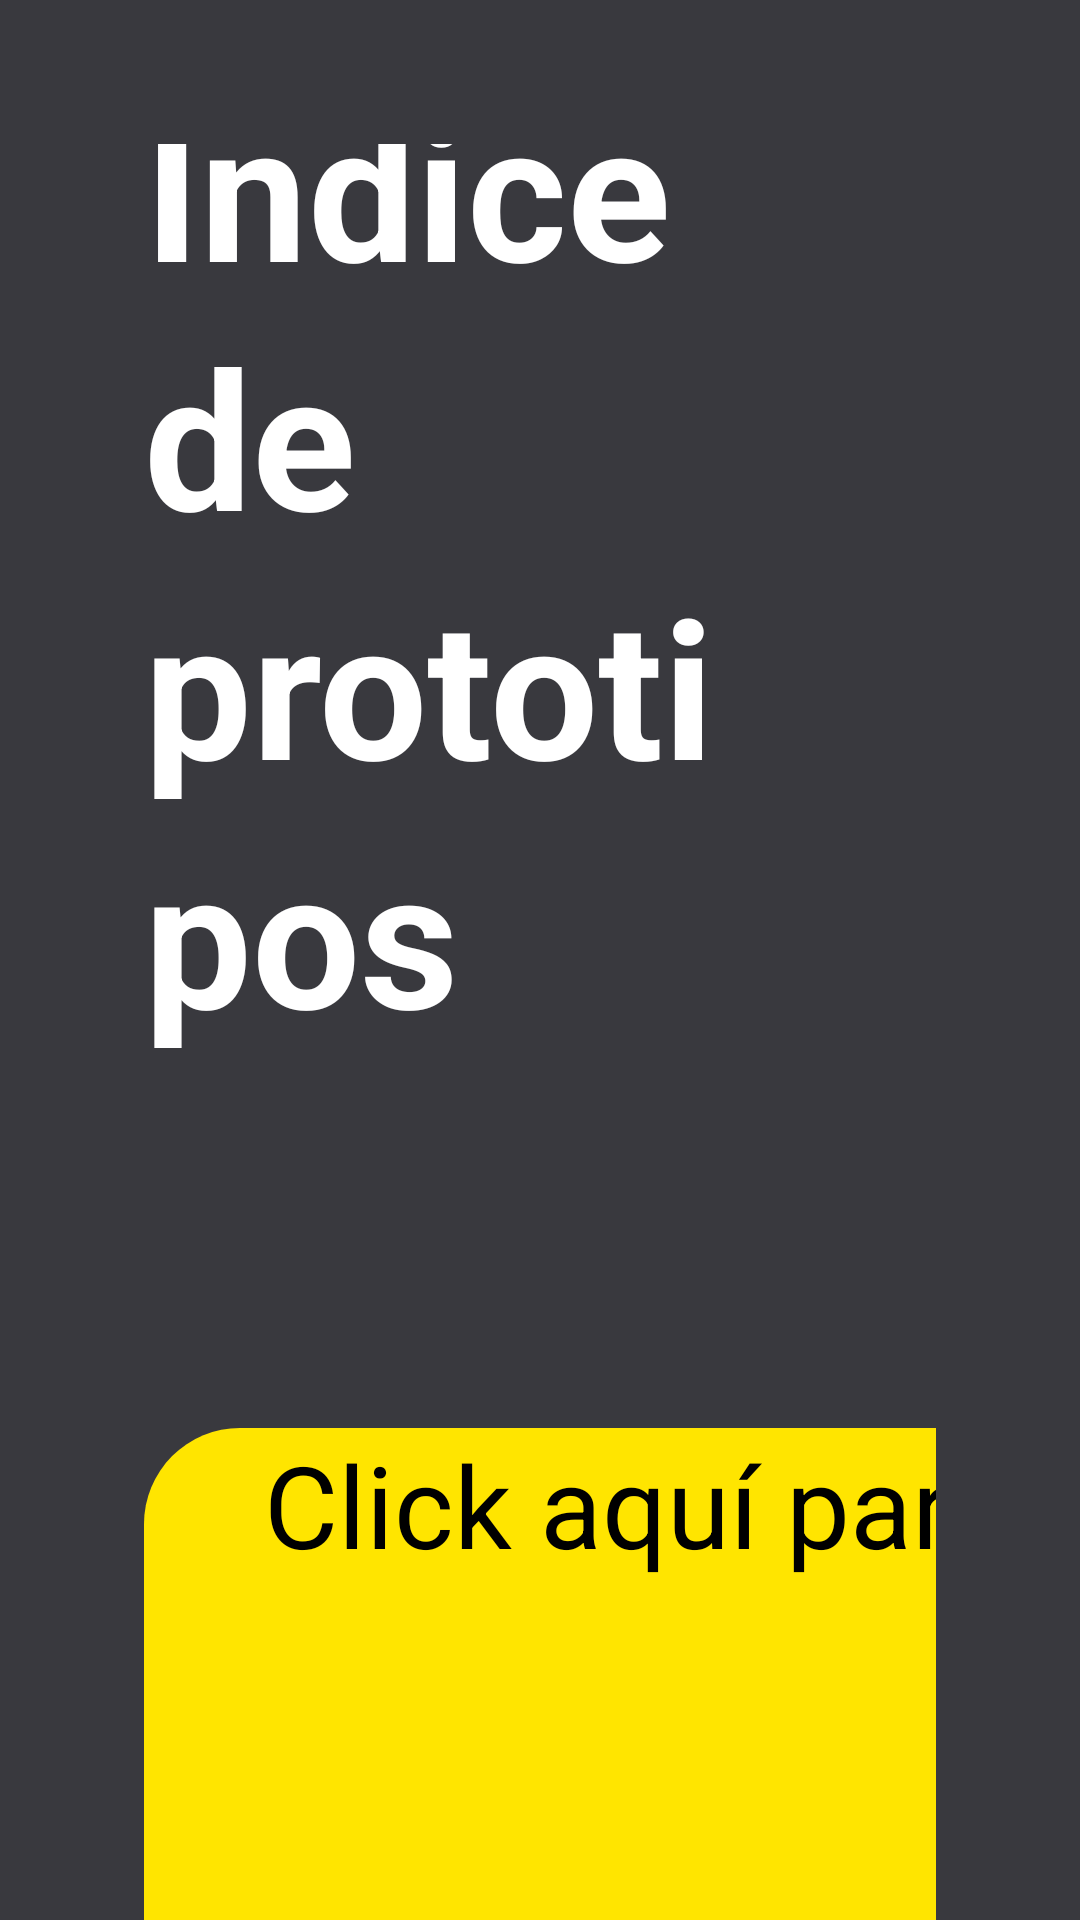

Here is an Android app screen rendered from its layout file. Give the layout XML and the strings, colors and styles it references.
<!-- AndroidManifest.xml: application theme AppTheme -->
<!-- res/layout/fragment_indice.xml -->
<?xml version="1.0" encoding="utf-8"?>
<ScrollView xmlns:android="http://schemas.android.com/apk/res/android"
    xmlns:app="http://schemas.android.com/apk/res-auto"
    android:id="@+id/scroll_root"
    android:layout_width="match_parent"
    android:layout_height="match_parent"
    android:fillViewport="true"
    android:background="@color/tv_background">

    <LinearLayout
        android:id="@+id/container"
        android:layout_width="match_parent"
        android:layout_height="wrap_content"
        android:orientation="vertical"
        android:paddingLeft="@dimen/screen_padding_h"
        android:paddingRight="@dimen/screen_padding_h"
        android:paddingTop="@dimen/screen_padding_v"
        android:paddingBottom="@dimen/screen_padding_v">

        <LinearLayout
            android:layout_width="match_parent"
            android:layout_height="wrap_content"
            android:orientation="horizontal"
            android:gravity="center_vertical">

            <TextView
                android:id="@+id/title_text"
                style="@style/TextTitleXL"
                android:layout_width="0dp"
                android:layout_height="wrap_content"
                android:layout_weight="1"
                android:layout_marginBottom="@dimen/section_spacing_medium"
                android:text="@string/indice_title"
                android:contentDescription="@string/indice_title"
                android:importantForAccessibility="yes" />

            <ImageButton
                android:id="@+id/btn_instrucciones"
                android:layout_width="@dimen/top_icon_size"
                android:layout_height="@dimen/top_icon_size"
                android:contentDescription="@string/menu_instrucciones"
                android:focusable="true"
                android:background="@android:color/transparent"
                android:src="@drawable/ic_launcher"
                app:tint="@color/tv_accent" />
        </LinearLayout>

        
        <LinearLayout
            android:layout_width="match_parent"
            android:layout_height="wrap_content"
            android:orientation="vertical"
            android:layout_marginTop="@dimen/section_spacing_large"
            android:layout_marginBottom="@dimen/section_spacing_small">

            <Button
                android:id="@+id/cta1"
                style="@style/CtaButton"
                android:layout_width="@dimen/cta_width"
                android:layout_height="@dimen/cta_height"
                android:text="@string/indice_cta1"
                android:contentDescription="@string/indice_cta1"
                android:focusable="true" />

            <TextView
                android:id="@+id/helper1"
                style="@style/TextHelper"
                android:layout_width="match_parent"
                android:layout_height="wrap_content"
                android:layout_marginTop="32dp"
                android:text="@string/indice_helper"
                android:maxLines="3" />
        </LinearLayout>

        <View
            android:layout_width="match_parent"
            android:layout_height="@dimen/section_divider_height"
            android:background="@color/tv_divider" />

        
        <LinearLayout
            android:layout_width="match_parent"
            android:layout_height="wrap_content"
            android:orientation="vertical"
            android:layout_marginTop="@dimen/section_spacing_large"
            android:layout_marginBottom="@dimen/section_spacing_small">

            <Button
                android:id="@+id/cta2"
                style="@style/CtaButton"
                android:layout_width="@dimen/cta_width"
                android:layout_height="@dimen/cta_height"
                android:text="@string/indice_cta2"
                android:contentDescription="@string/indice_cta2"
                android:focusable="true" />

            <TextView
                android:id="@+id/helper2"
                style="@style/TextHelper"
                android:layout_width="match_parent"
                android:layout_height="wrap_content"
                android:layout_marginTop="32dp"
                android:text="@string/indice_helper"
                android:maxLines="3" />
        </LinearLayout>

        <View
            android:layout_width="match_parent"
            android:layout_height="@dimen/section_divider_height"
            android:background="@color/tv_divider" />

        
        <LinearLayout
            android:layout_width="match_parent"
            android:layout_height="wrap_content"
            android:orientation="vertical"
            android:layout_marginTop="@dimen/section_spacing_large"
            android:layout_marginBottom="@dimen/section_spacing_small">

            <Button
                android:id="@+id/cta3"
                style="@style/CtaButton"
                android:layout_width="@dimen/cta_width"
                android:layout_height="@dimen/cta_height"
                android:text="@string/indice_cta3"
                android:contentDescription="@string/indice_cta3"
                android:focusable="true" />

            <TextView
                android:id="@+id/helper3"
                style="@style/TextHelper"
                android:layout_width="match_parent"
                android:layout_height="wrap_content"
                android:layout_marginTop="32dp"
                android:text="@string/indice_helper"
                android:maxLines="3" />
        </LinearLayout>

    </LinearLayout>
</ScrollView>
<!-- resources referenced by this layout -->
<resources>
  <color name="tv_accent">#ffe500</color>
  <color name="tv_background">#39393e</color>
  <color name="tv_divider">#797979</color>
  <dimen name="cta_height">480dp</dimen>
  <dimen name="cta_width">1680dp</dimen>
  <dimen name="screen_padding_h">48dp</dimen>
  <dimen name="screen_padding_v">48dp</dimen>
  <dimen name="section_divider_height">2dp</dimen>
  <dimen name="section_spacing_large">64dp</dimen>
  <dimen name="section_spacing_medium">40dp</dimen>
  <dimen name="section_spacing_small">24dp</dimen>
  <dimen name="top_icon_size">60dp</dimen>
  <string name="indice_cta1">Click aquí para iniciar prototipo 1</string>
  <string name="indice_cta2">Click aquí para iniciar prototipo 2</string>
  <string name="indice_cta3">Click aquí para iniciar prototipo 3</string>
  <string name="indice_helper">Da click en el botón amarillo para visualizar las interacciones descritas en el guión</string>
  <string name="indice_title">Índice de prototipos</string>
  <string name="menu_instrucciones">Instrucciones</string>
  <style name="CtaButton">
          
          <item name="android:background">@drawable/shape_cta_button</item>
          <item name="android:textColor">@color/tv_black</item>
          
          <item name="android:textSize">38sp</item>
          <item name="android:minHeight">@dimen/cta_min_height_native</item>
          <item name="android:paddingLeft">40dp</item>
          <item name="android:paddingRight">40dp</item>
          <item name="android:focusable">true</item>
          <item name="android:clickable">true</item>
      </style>
  <style name="TextHelper" parent="TextAppearance.CaptionL" />
  <style name="TextTitleXL" parent="TextAppearance.HeadingXL" />
  <style name="AppTheme" parent="Theme.Leanback">
          <item name="android:windowBackground">@color/tv_background</item>
          <item name="android:colorPrimary">@color/tv_accent</item>
      </style>
  <!-- drawable shape_cta_button (drawable) -->
  <?xml version="1.0" encoding="utf-8"?>
  <selector xmlns:android="http://schemas.android.com/apk/res/android">
      <item android:state_pressed="true">
          <shape android:shape="rectangle">
              <corners android:radius="@dimen/cta_radius"/>
              <solid android:color="#FFD900"/>
          </shape>
      </item>
      <item android:state_focused="true">
          <shape android:shape="rectangle">
              <corners android:radius="@dimen/cta_radius"/>
              <solid android:color="@color/tv_accent"/>
              <stroke android:width="3dp" android:color="@color/tv_primary"/>
          </shape>
      </item>
      <item>
          <shape android:shape="rectangle">
              <corners android:radius="@dimen/cta_radius"/>
              <solid android:color="@color/tv_accent"/>
          </shape>
      </item>
  </selector>
  <color name="tv_black">#000000</color>
  <style name="TextAppearance.CaptionL" parent="@android:style/TextAppearance">
          <item name="android:textSize">18sp</item>
          <item name="android:textColor">@color/tv_secondary</item>
          <item name="android:includeFontPadding">false</item>
          <item name="android:lineSpacingExtra">@dimen/line_extra_caption_l</item>
      </style>
  <style name="TextAppearance.HeadingXL" parent="@android:style/TextAppearance">
          <item name="android:textSize">64sp</item>
          <item name="android:textColor">@color/tv_primary</item>
          <item name="android:textStyle">bold</item>
          <item name="android:includeFontPadding">false</item>
          <item name="android:lineSpacingExtra">@dimen/line_extra_heading_xl</item>
      </style>
  <dimen name="cta_radius">32dp</dimen>
  <color name="tv_primary">#ffffff</color>
  <color name="tv_secondary">#ababab</color>
  <dimen name="line_extra_caption_l">2sp</dimen>
  <dimen name="line_extra_heading_xl">8sp</dimen>
</resources>
